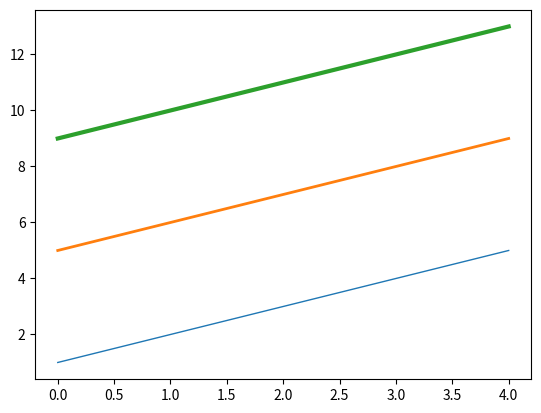

Write the Python code that produced this figure.
import matplotlib.pyplot as plt
import numpy as np

x_cord = [0, 2, 4]
y1_cord = [1, 3, 5]
y2_cord = [5, 7, 9]
y3_cord = [9, 11, 13]

plt.plot(x_cord, y1_cord, linewidth = 1)
plt.plot(x_cord, y2_cord, linewidth = 2)
plt.plot(x_cord, y3_cord, linewidth = 3)

plt.show()